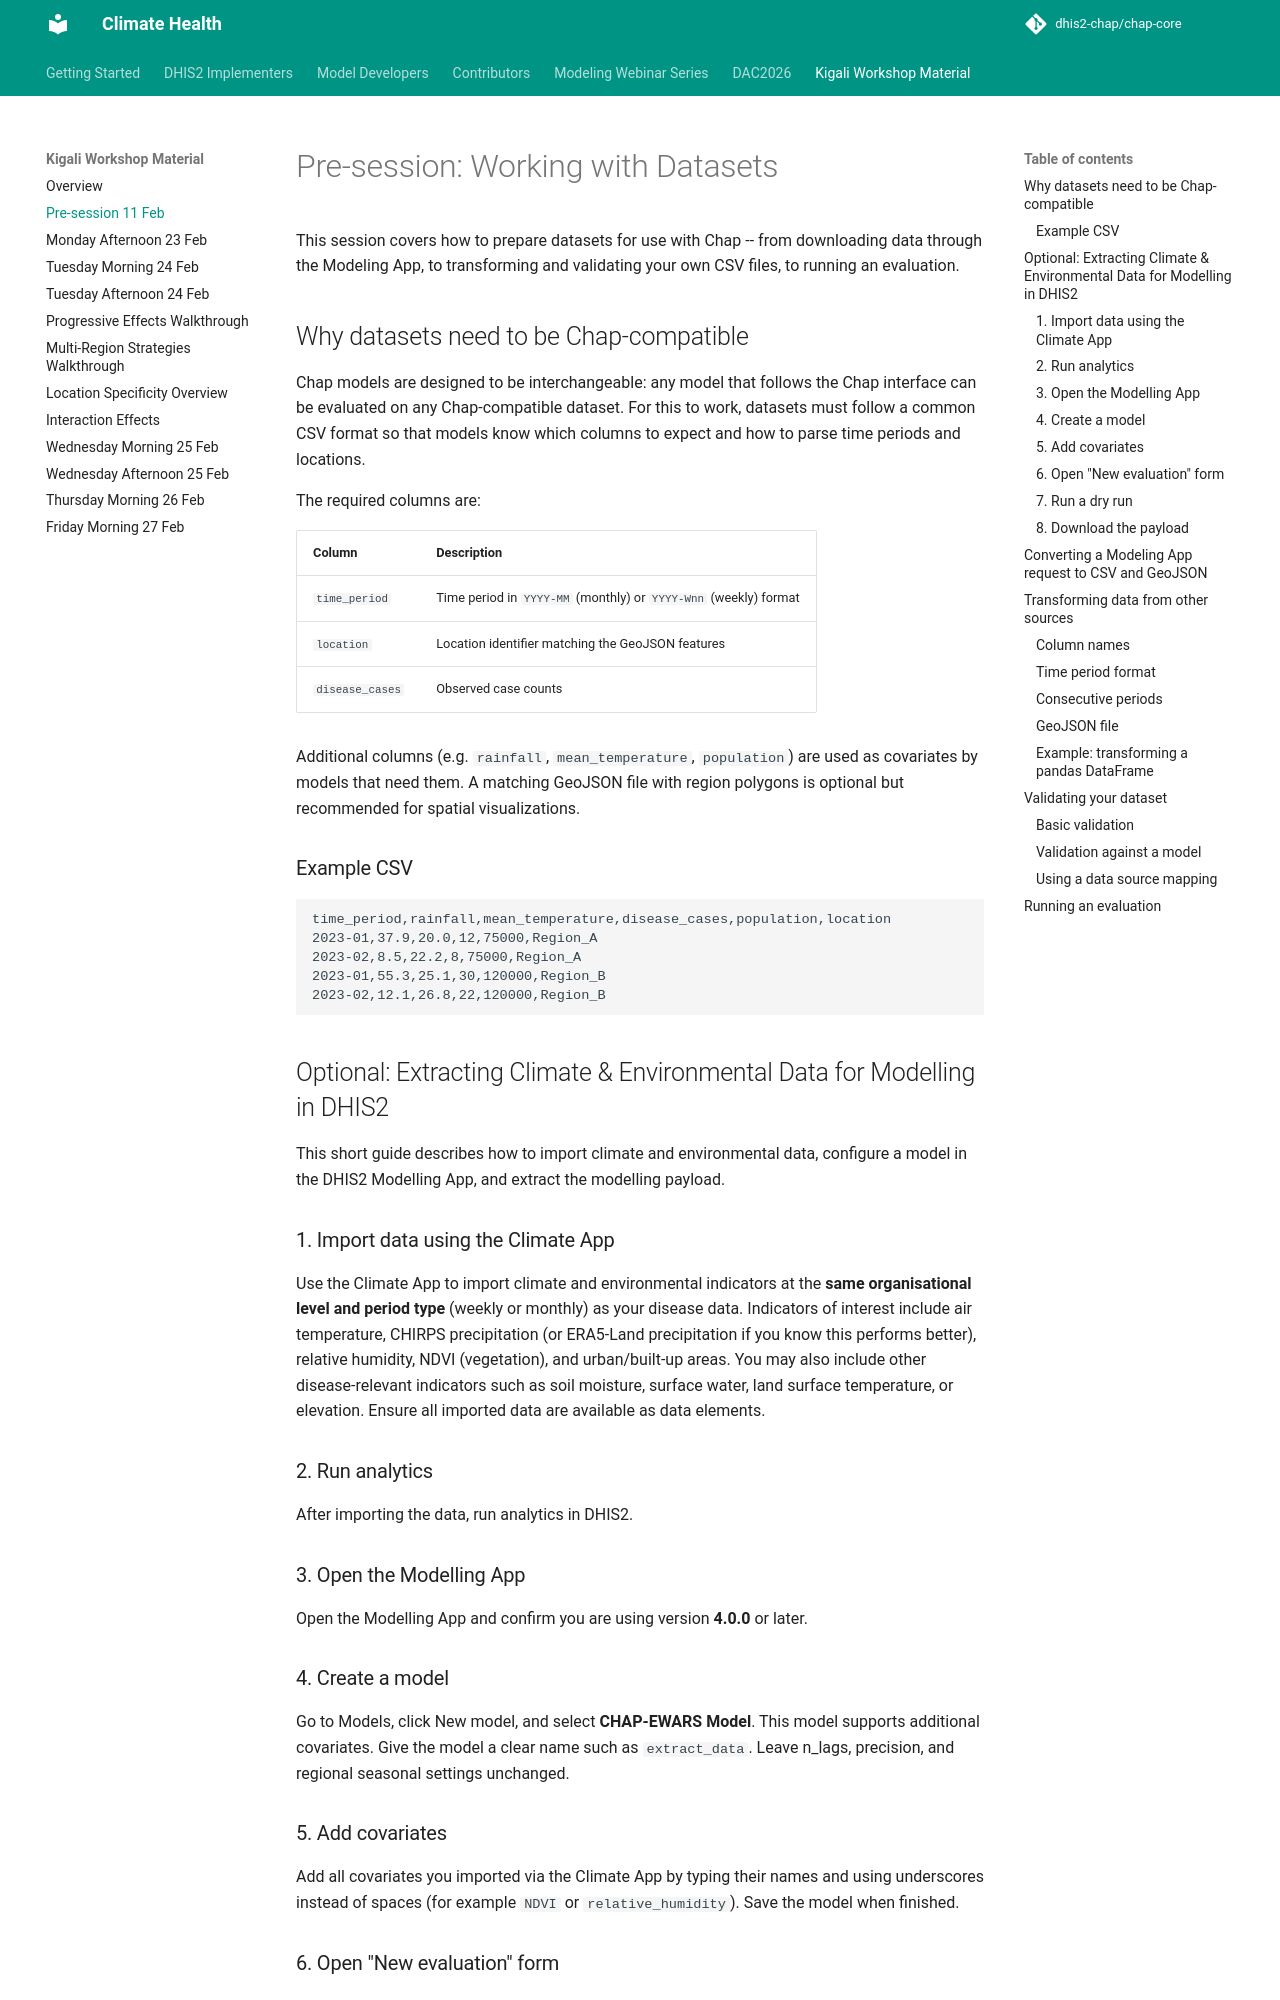

repository: dhis2-chap/chap-core · page: kigali-workshop/kigali-workshop-material/11_feb_presession.html · generator: mkdocs

# Pre-session: Working with Datasets

This session covers how to prepare datasets for use with Chap -- from downloading data through the Modeling App, to transforming and validating your own CSV files, to running an evaluation.

## Why datasets need to be Chap-compatible

Chap models are designed to be interchangeable: any model that follows the Chap interface can be evaluated on any Chap-compatible dataset. For this to work, datasets must follow a common CSV format so that models know which columns to expect and how to parse time periods and locations.

The required columns are:

| Column          | Description                                                      |
| --------------- | ---------------------------------------------------------------- |
| `time_period`   | Time period in `YYYY-MM` (monthly) or `YYYY-Wnn` (weekly) format |
| `location`      | Location identifier matching the GeoJSON features                |
| `disease_cases` | Observed case counts                                             |

Additional columns (e.g. `rainfall`, `mean_temperature`, `population`) are used as covariates by models that need them. A matching GeoJSON file with region polygons is optional but recommended for spatial visualizations.

### Example CSV

```csv
time_period,rainfall,mean_temperature,disease_cases,population,location
2023-01,37.9,20.0,12,75000,Region_A
2023-02,8.5,22.2,8,75000,Region_A
2023-01,55.3,25.1,30,120000,Region_B
2023-02,12.1,26.8,22,120000,Region_B
```

## Optional: Extracting Climate & Environmental Data for Modelling in DHIS2

This short guide describes how to import climate and environmental data, configure a model in the DHIS2 Modelling App, and extract the modelling payload.

### 1. Import data using the Climate App

Use the Climate App to import climate and environmental indicators at the **same organisational level and period type** (weekly or monthly) as your disease data. Indicators of interest include air temperature, CHIRPS precipitation (or ERA5-Land precipitation if you know this performs better), relative humidity, NDVI (vegetation), and urban/built-up areas. You may also include other disease-relevant indicators such as soil moisture, surface water, land surface temperature, or elevation. Ensure all imported data are available as data elements.

### 2. Run analytics

After importing the data, run analytics in DHIS2.

### 3. Open the Modelling App

Open the Modelling App and confirm you are using version **4.0.0** or later.
